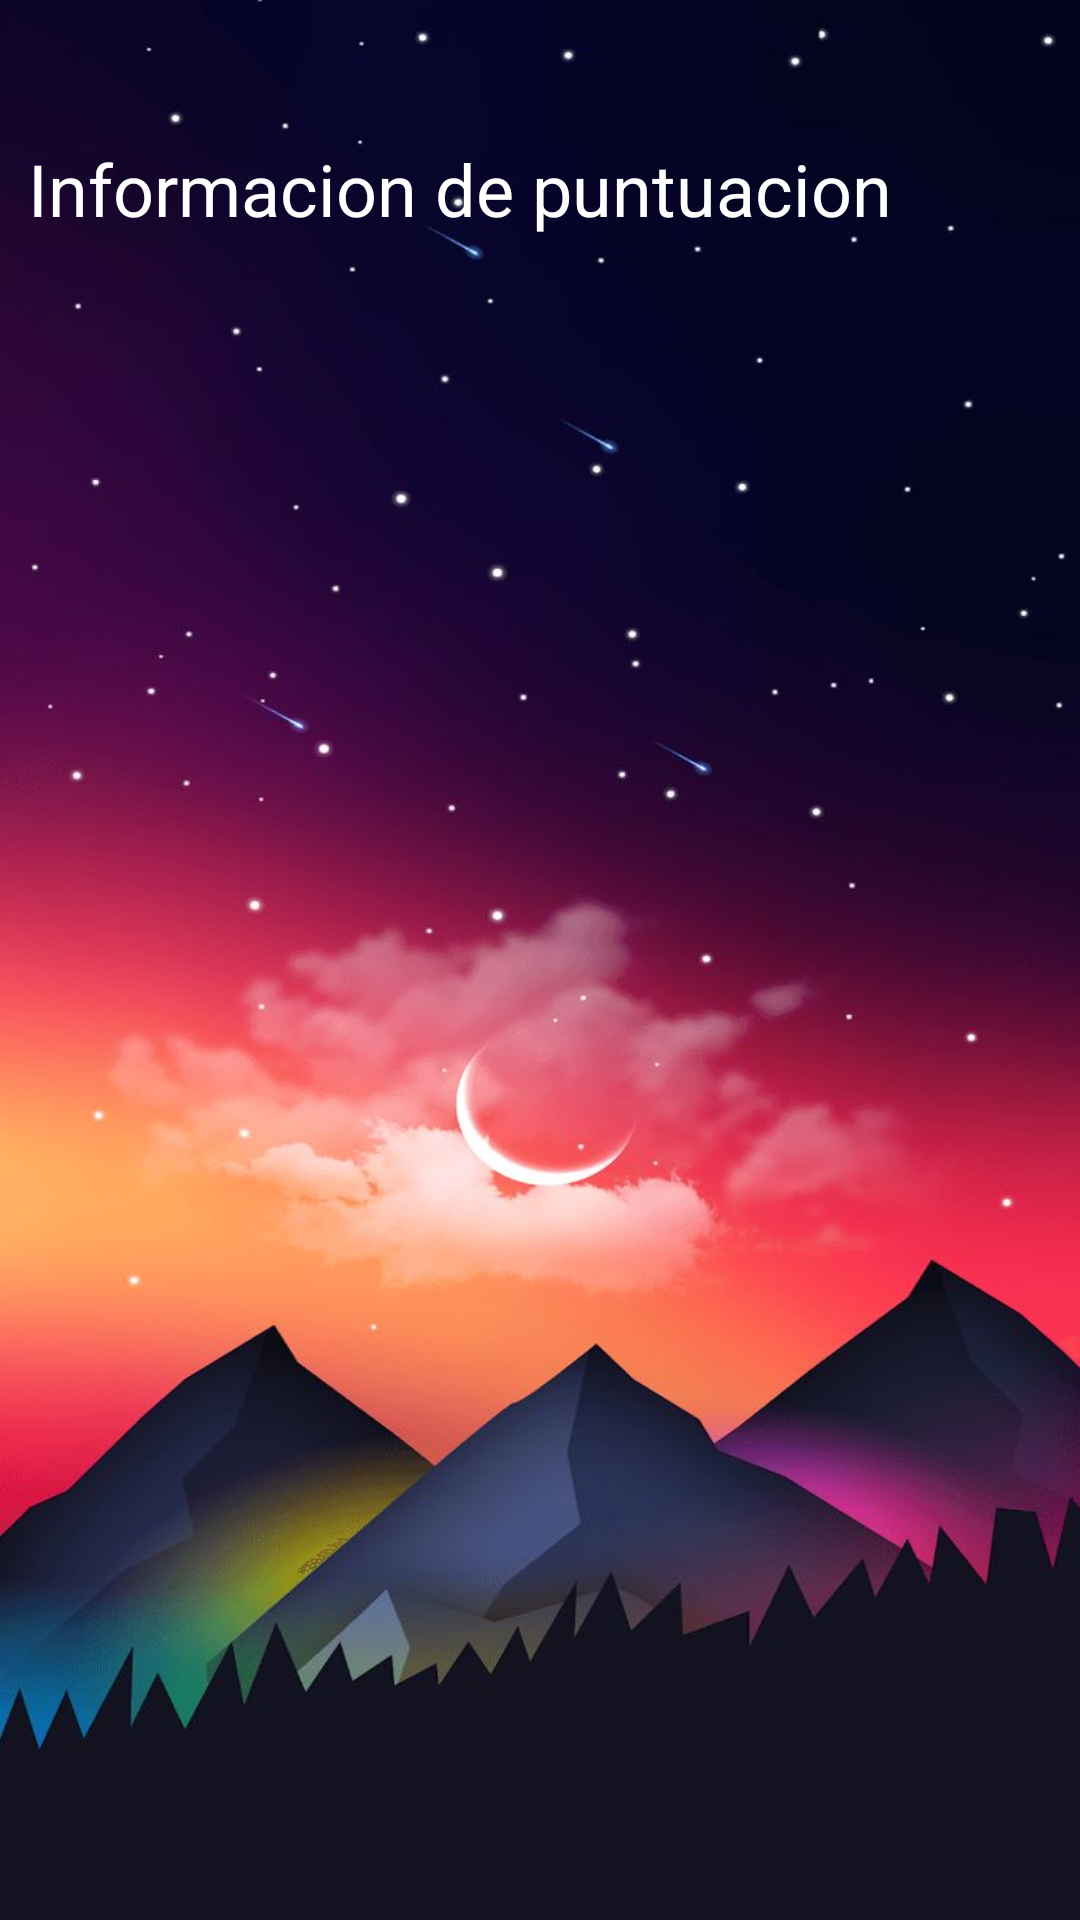

This screen was rendered from an Android layout file. Write that file and the resources it references.
<!-- AndroidManifest.xml: application theme Theme.DondeEstoyGame -->
<!-- res/layout/activity_informacion.xml -->
<?xml version="1.0" encoding="utf-8"?>
<androidx.constraintlayout.widget.ConstraintLayout
    xmlns:android="http://schemas.android.com/apk/res/android"
    xmlns:tools="http://schemas.android.com/tools"
    xmlns:app="http://schemas.android.com/apk/res-auto"
    android:id="@+id/main"
    android:layout_width="match_parent"
    android:layout_height="match_parent"
    tools:context=".view.ActivityInformacion">

    <TextView
        android:id="@+id/textView4"
        android:layout_width="wrap_content"
        android:layout_height="wrap_content"
        android:text="Informacion de puntuacion"
        android:textColor="@color/white"
        android:textSize="24sp"
        app:layout_constraintBottom_toBottomOf="parent"
        app:layout_constraintEnd_toEndOf="parent"
        app:layout_constraintHorizontal_bias="0.129"
        app:layout_constraintStart_toStartOf="parent"
        app:layout_constraintTop_toTopOf="parent"
        app:layout_constraintVertical_bias="0.077" />

    <androidx.recyclerview.widget.RecyclerView
        android:id="@+id/rvInformacion"
        android:layout_width="0dp"
        android:layout_height="wrap_content"
        android:layout_marginTop="50dp"
        android:layout_marginEnd="50dp"
        android:layout_marginBottom="50dp"
        app:layout_constraintBottom_toBottomOf="parent"
        app:layout_constraintEnd_toEndOf="@+id/textView4"
        app:layout_constraintHorizontal_bias="0.0"
        app:layout_constraintStart_toStartOf="@+id/textView4"
        app:layout_constraintTop_toBottomOf="@+id/textView4"
        app:layout_constraintVertical_bias="0.0" />
</androidx.constraintlayout.widget.ConstraintLayout>
<!-- resources referenced by this layout -->
<resources>
  <color name="white">#FFFFFFFF</color>
  <style name="Theme.DondeEstoyGame" parent="Base.Theme.DondeEstoyGame" />
  <style name="Base.Theme.DondeEstoyGame" parent="Theme.Material3.DayNight.NoActionBar">
          
          
          <item name="android:windowBackground">@drawable/fondo_inicio</item>
      </style>
  <!-- drawable fondo_inicio: jpg bitmap (drawable, 47999 bytes) -->
</resources>
